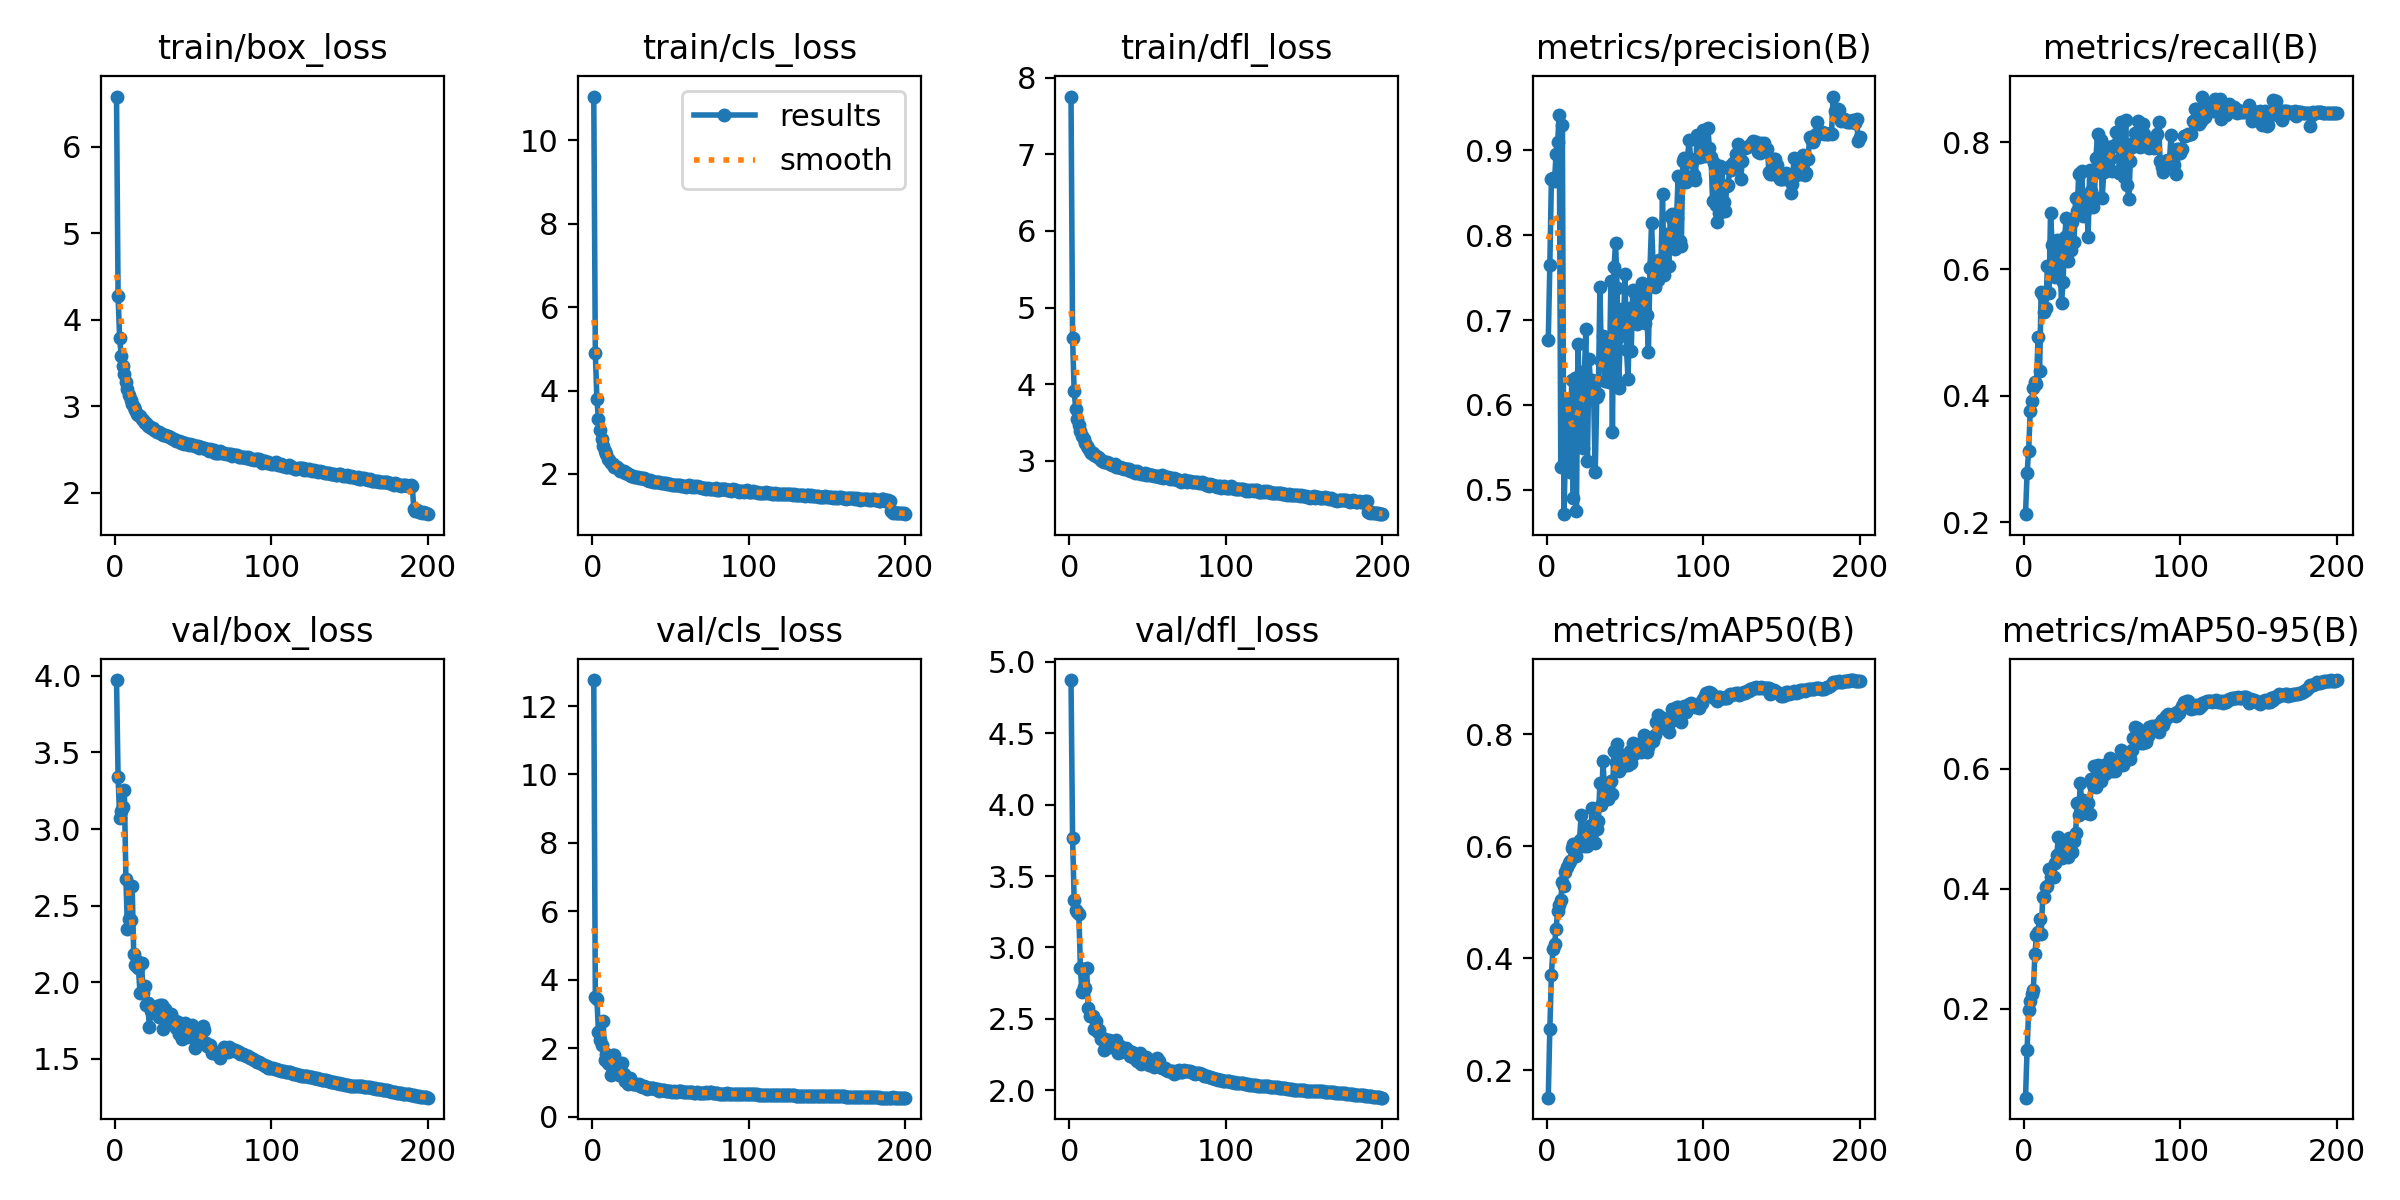

The data file committed next to this chart (first rows):
epoch, time, train/box_loss, train/cls_loss, train/dfl_loss, metrics/precision(B), metrics/recall(B), metrics/mAP50(B), metrics/mAP50-95(B), val/box_loss, val/cls_loss, val/dfl_loss, lr/pg0, lr/pg1, lr/pg2
1, 112.1, 6.58, 11.05, 7.753, 0.6763, 0.2129, 0.1513, 0.05146, 3.972, 12.76, 4.873, 0.003328, 0.003328, 0.003328
2, 194.5, 4.278, 4.897, 4.599, 0.7645, 0.2776, 0.2742, 0.1304, 3.341, 3.492, 3.765, 0.006629, 0.006629, 0.006629
3, 274.8, 3.79, 3.794, 3.911, 0.8662, 0.3127, 0.3712, 0.1975, 3.072, 3.449, 3.336, 0.009896, 0.009896, 0.009896
4, 354.2, 3.582, 3.314, 3.681, 0.8671, 0.3754, 0.4161, 0.2129, 3.119, 2.469, 3.26, 0.009851, 0.009851, 0.009851
5, 434.4, 3.466, 3.046, 3.544, 0.8641, 0.392, 0.4257, 0.2247, 3.142, 2.235, 3.247, 0.009802, 0.009802, 0.009802
6, 514.5, 3.377, 2.835, 3.465, 0.8963, 0.4127, 0.4525, 0.2317, 3.255, 2.106, 3.236, 0.009753, 0.009753, 0.009753
7, 594.7, 3.283, 2.679, 3.389, 0.9101, 0.4209, 0.4849, 0.2903, 2.671, 2.803, 2.855, 0.009703, 0.009703, 0.009703
8, 674.7, 3.202, 2.548, 3.326, 0.9422, 0.4187, 0.4949, 0.3225, 2.351, 1.664, 2.686, 0.009654, 0.009654, 0.009654
9, 754.5, 3.126, 2.479, 3.285, 0.5263, 0.4931, 0.5051, 0.3274, 2.412, 1.841, 2.726, 0.009604, 0.009604, 0.009604
10, 834.3, 3.076, 2.367, 3.229, 0.9298, 0.4388, 0.5369, 0.3499, 2.407, 1.57, 2.716, 0.009555, 0.009555, 0.009555
11, 914, 3.032, 2.334, 3.188, 0.4712, 0.5643, 0.5288, 0.3242, 2.625, 1.547, 2.858, 0.009505, 0.009505, 0.009505
12, 994, 2.99, 2.274, 3.165, 0.5422, 0.5584, 0.5536, 0.3861, 2.182, 1.218, 2.573, 0.009456, 0.009456, 0.009456
13, 1075, 2.956, 2.236, 3.123, 0.5898, 0.5324, 0.5633, 0.3868, 2.115, 1.804, 2.522, 0.009406, 0.009406, 0.009406
14, 1154, 2.91, 2.159, 3.107, 0.6044, 0.5384, 0.5699, 0.4019, 2.136, 1.813, 2.52, 0.009357, 0.009357, 0.009357
15, 1233, 2.895, 2.177, 3.097, 0.5206, 0.6043, 0.5742, 0.4036, 2.094, 1.622, 2.517, 0.009307, 0.009307, 0.009307
16, 1312, 2.887, 2.157, 3.079, 0.6291, 0.5625, 0.5974, 0.4325, 1.933, 1.387, 2.427, 0.009258, 0.009258, 0.009258
17, 1392, 2.851, 2.112, 3.058, 0.4898, 0.6881, 0.605, 0.4191, 2.124, 1.219, 2.485, 0.009208, 0.009208, 0.009208
18, 1471, 2.839, 2.079, 3.045, 0.6321, 0.6383, 0.6024, 0.4195, 1.933, 1.297, 2.405, 0.009158, 0.009158, 0.009158
19, 1552, 2.81, 2.082, 3.034, 0.4752, 0.6051, 0.582, 0.419, 1.978, 1.558, 2.419, 0.009109, 0.009109, 0.009109
20, 1631, 2.811, 2.061, 3.007, 0.6721, 0.5881, 0.6066, 0.4428, 1.85, 1.237, 2.359, 0.009059, 0.009059, 0.009059
21, 1712, 2.776, 2.024, 3.003, 0.5996, 0.6456, 0.612, 0.4562, 1.865, 1.038, 2.364, 0.00901, 0.00901, 0.00901
22, 1792, 2.773, 2.014, 2.99, 0.6386, 0.6288, 0.657, 0.4869, 1.705, 1.007, 2.283, 0.00896, 0.00896, 0.00896
23, 1872, 2.746, 1.996, 2.985, 0.5495, 0.6118, 0.614, 0.4555, 1.816, 0.9653, 2.359, 0.008911, 0.008911, 0.008911
24, 1953, 2.746, 1.971, 2.981, 0.6303, 0.5466, 0.6004, 0.4512, 1.83, 1.121, 2.33, 0.008861, 0.008861, 0.008861
25, 2033, 2.725, 1.95, 2.965, 0.6901, 0.5798, 0.6187, 0.4555, 1.817, 1.027, 2.353, 0.008812, 0.008812, 0.008812
26, 2114, 2.718, 1.947, 2.96, 0.5336, 0.6503, 0.6006, 0.4551, 1.799, 0.9465, 2.3, 0.008762, 0.008762, 0.008762
27, 2194, 2.703, 1.937, 2.941, 0.6537, 0.6806, 0.6368, 0.4693, 1.848, 0.9585, 2.318, 0.008713, 0.008713, 0.008713
28, 2274, 2.709, 1.929, 2.945, 0.6264, 0.6125, 0.6077, 0.4529, 1.773, 0.9632, 2.31, 0.008663, 0.008663, 0.008663
29, 2354, 2.696, 1.925, 2.952, 0.6292, 0.6581, 0.6687, 0.4838, 1.852, 0.9234, 2.34, 0.008614, 0.008614, 0.008614
30, 2433, 2.675, 1.899, 2.925, 0.6092, 0.6296, 0.6379, 0.4632, 1.854, 0.9507, 2.352, 0.008564, 0.008564, 0.008564
31, 2514, 2.666, 1.906, 2.916, 0.5211, 0.674, 0.6067, 0.4605, 1.695, 0.8998, 2.26, 0.008515, 0.008515, 0.008515
32, 2594, 2.673, 1.902, 2.916, 0.6092, 0.6436, 0.6314, 0.4797, 1.828, 0.8765, 2.308, 0.008466, 0.008466, 0.008466
33, 2675, 2.653, 1.894, 2.908, 0.6129, 0.7125, 0.645, 0.4924, 1.744, 0.8871, 2.268, 0.008416, 0.008416, 0.008416
34, 2754, 2.659, 1.883, 2.908, 0.7386, 0.6925, 0.713, 0.5432, 1.743, 0.862, 2.288, 0.008367, 0.008367, 0.008367
35, 2834, 2.643, 1.868, 2.894, 0.6515, 0.7503, 0.6733, 0.5227, 1.733, 0.8222, 2.279, 0.008317, 0.008317, 0.008317
36, 2914, 2.629, 1.839, 2.895, 0.6814, 0.751, 0.752, 0.5769, 1.796, 0.8406, 2.293, 0.008268, 0.008268, 0.008268
37, 2994, 2.619, 1.844, 2.891, 0.6283, 0.7548, 0.6974, 0.5377, 1.725, 0.8309, 2.267, 0.008218, 0.008218, 0.008218
38, 3075, 2.628, 1.837, 2.895, 0.668, 0.6839, 0.7048, 0.5471, 1.754, 0.8431, 2.277, 0.008169, 0.008169, 0.008169
39, 3154, 2.603, 1.819, 2.866, 0.6307, 0.6925, 0.6838, 0.5318, 1.701, 0.8316, 2.242, 0.008119, 0.008119, 0.008119
40, 3234, 2.596, 1.809, 2.868, 0.6265, 0.7149, 0.6934, 0.5257, 1.741, 0.804, 2.265, 0.00807, 0.00807, 0.00807
41, 3314, 2.6, 1.812, 2.867, 0.746, 0.6512, 0.7174, 0.5429, 1.664, 0.8023, 2.227, 0.00802, 0.00802, 0.00802
42, 3394, 2.579, 1.797, 2.842, 0.5684, 0.757, 0.693, 0.5251, 1.716, 0.8032, 2.253, 0.007971, 0.007971, 0.007971
43, 3474, 2.589, 1.81, 2.864, 0.7622, 0.7228, 0.7709, 0.5822, 1.631, 0.752, 2.203, 0.007921, 0.007921, 0.007921
44, 3554, 2.568, 1.783, 2.84, 0.7904, 0.6978, 0.7503, 0.5734, 1.712, 0.7749, 2.229, 0.007872, 0.007872, 0.007872
45, 3633, 2.576, 1.796, 2.844, 0.7373, 0.7133, 0.783, 0.6048, 1.737, 0.7712, 2.26, 0.007822, 0.007822, 0.007822
46, 3713, 2.559, 1.772, 2.826, 0.6197, 0.7755, 0.7349, 0.569, 1.64, 0.779, 2.185, 0.007772, 0.007772, 0.007772
47, 3793, 2.548, 1.783, 2.83, 0.6809, 0.8133, 0.7655, 0.6066, 1.7, 0.7582, 2.229, 0.007723, 0.007723, 0.007723
48, 3873, 2.563, 1.768, 2.842, 0.7126, 0.754, 0.7618, 0.6052, 1.659, 0.7614, 2.211, 0.007673, 0.007673, 0.007673
49, 3953, 2.548, 1.759, 2.821, 0.6841, 0.8032, 0.7439, 0.5799, 1.723, 0.7676, 2.232, 0.007624, 0.007624, 0.007624
50, 4033, 2.553, 1.765, 2.831, 0.7549, 0.7118, 0.7459, 0.5875, 1.685, 0.7647, 2.222, 0.007574, 0.007574, 0.007574
51, 4113, 2.536, 1.742, 2.815, 0.6651, 0.7529, 0.7544, 0.6055, 1.574, 0.7353, 2.177, 0.007525, 0.007525, 0.007525
52, 4193, 2.537, 1.728, 2.817, 0.63, 0.783, 0.7461, 0.5906, 1.625, 0.7449, 2.196, 0.007476, 0.007476, 0.007476
53, 4274, 2.537, 1.742, 2.819, 0.7138, 0.7586, 0.7698, 0.5997, 1.677, 0.7377, 2.193, 0.007426, 0.007426, 0.007426
54, 4352, 2.52, 1.746, 2.797, 0.6633, 0.7933, 0.7487, 0.6009, 1.608, 0.7307, 2.166, 0.007377, 0.007377, 0.007377
55, 4432, 2.525, 1.732, 2.801, 0.7352, 0.7733, 0.7841, 0.6177, 1.683, 0.7556, 2.207, 0.007327, 0.007327, 0.007327
56, 4511, 2.517, 1.741, 2.795, 0.7331, 0.7548, 0.7649, 0.5967, 1.712, 0.7616, 2.223, 0.007278, 0.007278, 0.007278
57, 4591, 2.523, 1.717, 2.784, 0.7096, 0.7942, 0.7741, 0.5986, 1.686, 0.7515, 2.206, 0.007228, 0.007228, 0.007228
58, 4671, 2.506, 1.702, 2.793, 0.6949, 0.7963, 0.7697, 0.596, 1.601, 0.7247, 2.161, 0.007178, 0.007178, 0.007178
59, 4751, 2.512, 1.71, 2.81, 0.7205, 0.817, 0.7837, 0.6104, 1.587, 0.7198, 2.156, 0.007129, 0.007129, 0.007129
60, 4831, 2.485, 1.691, 2.77, 0.7108, 0.8163, 0.7687, 0.6086, 1.578, 0.7196, 2.155, 0.007079, 0.007079, 0.007079
... 140 more rows
